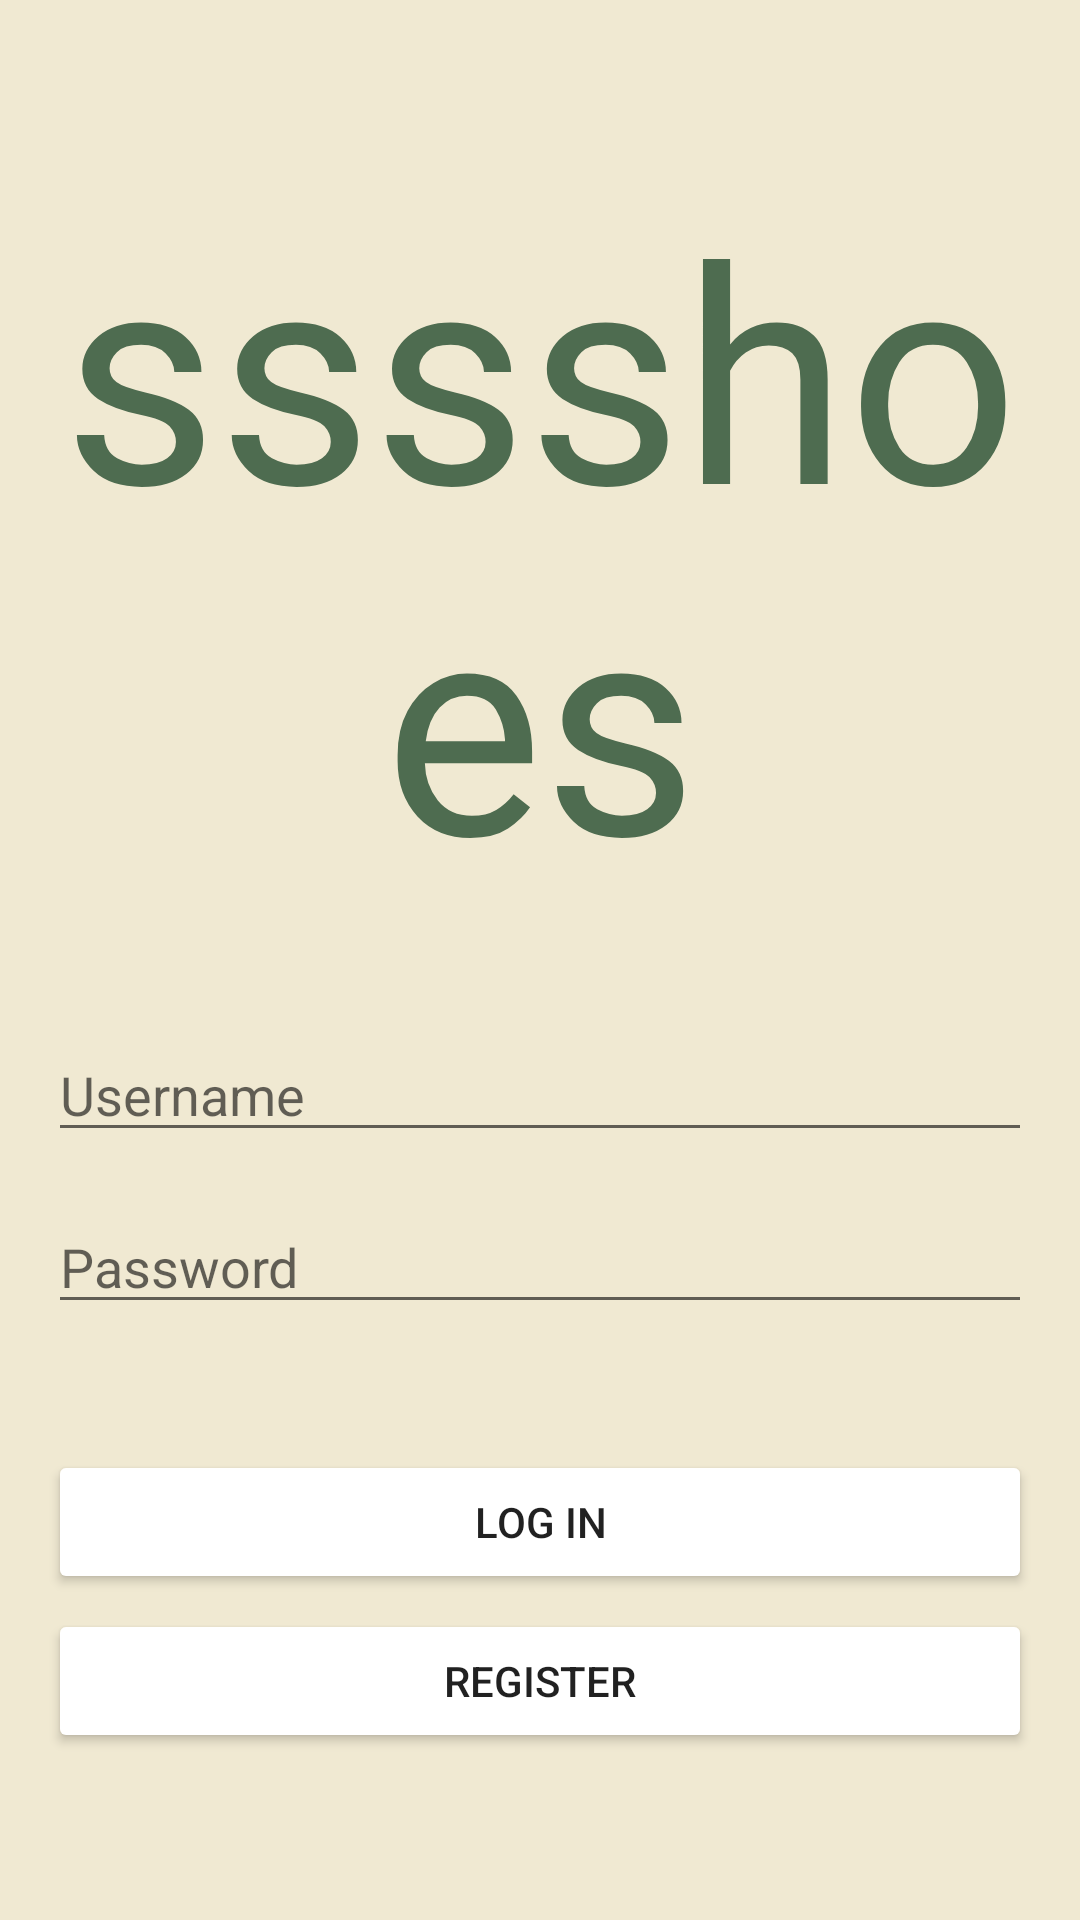

Here is an Android app screen rendered from its layout file. Give the layout XML and the strings, colors and styles it references.
<!-- AndroidManifest.xml: application theme Theme.UKLRecyclerView -->
<!-- res/layout/activity_main.xml -->
<?xml version="1.0" encoding="utf-8"?>
<RelativeLayout xmlns:android="http://schemas.android.com/apk/res/android"
    xmlns:app="http://schemas.android.com/apk/res-auto"
    xmlns:tools="http://schemas.android.com/tools"
    android:layout_width="match_parent"
    android:layout_height="match_parent"
    android:id="@+id/activity_main"
    android:paddingBottom="16dp"
    android:paddingLeft="16dp"
    android:paddingRight="16dp"
    android:paddingTop="16dp"
    android:gravity="center"
    android:background="@color/cream"
    tools:context=".MainActivity">

    <TextView
        android:text="sssshoes"
        android:layout_width="wrap_content"
        android:layout_height="wrap_content"
        android:layout_alignParentTop="true"
        android:layout_centerHorizontal="true"
        android:id="@+id/textView"
        android:textAlignment="center"
        android:fontFamily="@font/reikna"
        android:textColor="@color/olive"
        android:textSize="100sp"
        android:textStyle="normal" />

    <EditText
        android:layout_width="match_parent"
        android:layout_height="wrap_content"
        android:inputType="textPersonName"
        android:ems="20"
        android:id="@+id/username"
        android:hint="Username"
        android:layout_below="@+id/textView"
        android:layout_alignParentLeft="true"
        android:layout_alignParentStart="true"
        android:layout_marginTop="37dp"/>

    <EditText
        android:id="@+id/password"
        android:layout_width="match_parent"
        android:layout_height="wrap_content"
        android:layout_below="@+id/username"
        android:layout_alignParentLeft="true"
        android:layout_alignParentRight="true"
        android:layout_marginTop="16dp"
        android:ems="20"
        android:hint="Password"
        android:inputType="textPassword" />

    <Button
        android:id="@+id/btnLogin"
        android:layout_width="match_parent"
        android:layout_height="wrap_content"
        android:layout_below="@+id/password"
        android:layout_centerHorizontal="true"
        android:layout_marginTop="42dp"
        android:backgroundTintMode="add"
        android:backgroundTint="@color/olive"
        android:text="Log In" />

    <Button
        android:id="@+id/btnRegister"
        android:layout_width="match_parent"
        android:layout_height="wrap_content"
        android:layout_below="@+id/password"
        android:layout_marginTop="95dp"
        android:backgroundTint="@color/olive"
        android:backgroundTintMode="add"
        android:text="Register" />


</RelativeLayout>
<!-- resources referenced by this layout -->
<resources>
  <color name="cream">#f0e9d2</color>
  <color name="olive">#4E6C50</color>
  <style name="Theme.UKLRecyclerView" parent="Theme.MaterialComponents.DayNight.DarkActionBar">
          
          <item name="colorPrimary">@color/olive</item>
          <item name="colorPrimaryVariant">@color/white</item>
          <item name="colorOnPrimary">@color/white</item>
          
          <item name="colorSecondary">@color/teal_200</item>
          <item name="colorSecondaryVariant">@color/teal_700</item>
          <item name="colorOnSecondary">@color/black</item>
          
          <item name="android:statusBarColor">?attr/colorPrimaryVariant</item>
          
      </style>
  <color name="white">#FFFFFFFF</color>
  <color name="teal_200">#FF03DAC5</color>
  <color name="teal_700">#FF018786</color>
  <color name="black">#FF000000</color>
</resources>
